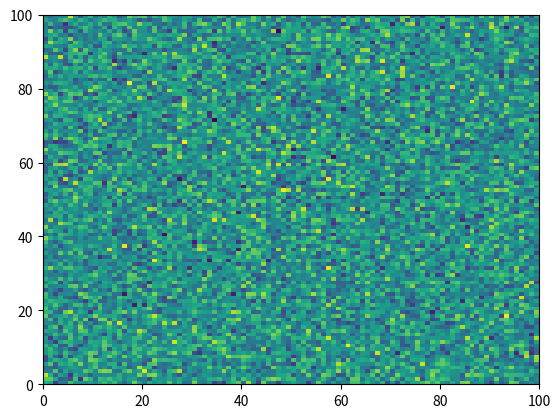

Recreate this plot in Python. (Note: this script raises an exception after producing the figure.)
%matplotlib inline

# [redacted]
# License: BSD 3 clause
# sphinx_gallery_line_numbers = True

import numpy as np
import matplotlib.pyplot as plt

plt.pcolormesh(np.random.randn(100, 100))

iae

plt.plot('Strings are not a valid argument for the plot function')